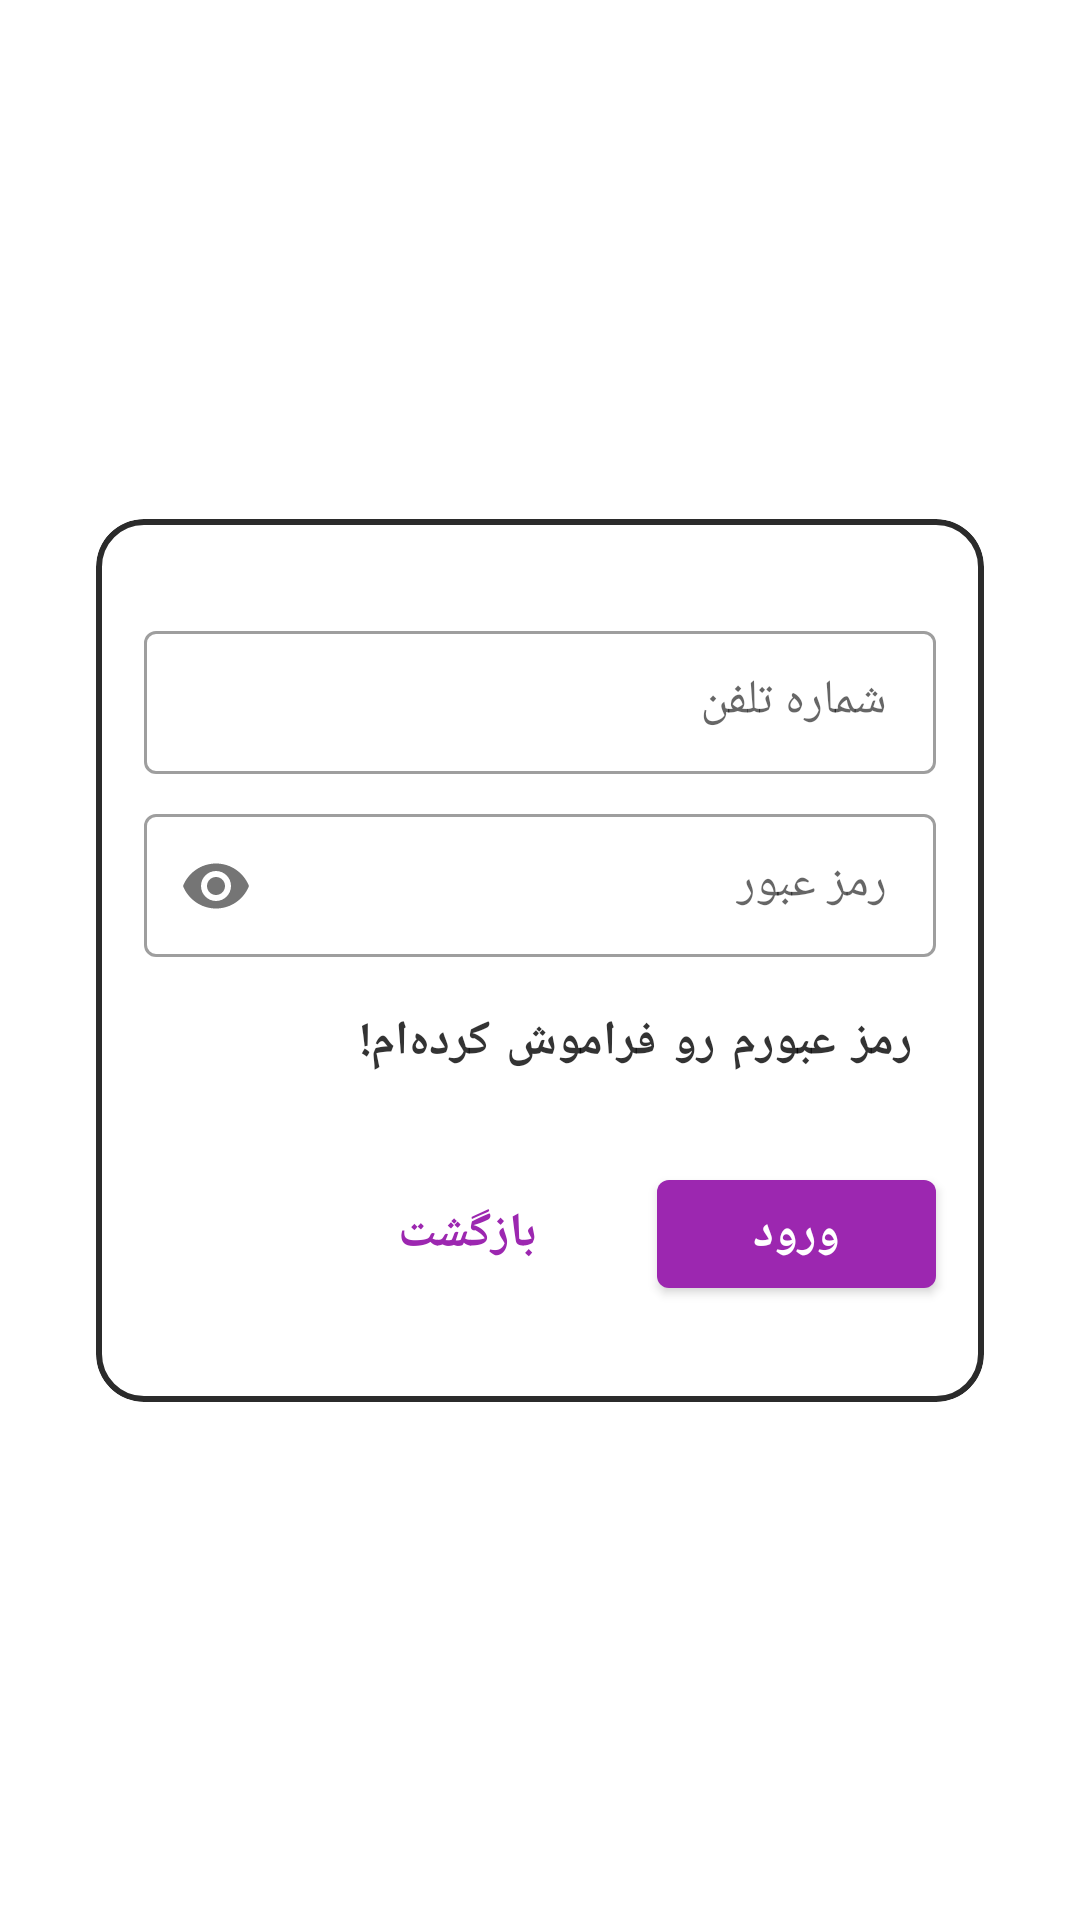

Write the Android layout XML for this screen, with the resource values it uses.
<!-- AndroidManifest.xml: application theme Theme.IMassage -->
<!-- res/layout/fragment_login.xml -->
<?xml version="1.0" encoding="utf-8"?>
<layout
    xmlns:android="http://schemas.android.com/apk/res/android"
    xmlns:app="http://schemas.android.com/apk/res-auto"
    xmlns:tools="http://schemas.android.com/tools"
    android:layoutDirection="ltr"
    >
    <data>
    </data>

    <androidx.constraintlayout.widget.ConstraintLayout
        android:id="@+id/fra_login_container"
        android:layout_width="match_parent"
        android:layout_height="match_parent"
        android:background="@drawable/back_test"
        android:transitionGroup="true"
        tools:context=".ui.fragment.login.LoginFragment">


        <com.google.android.material.card.MaterialCardView
            android:id="@+id/materialCardView"
            android:layout_width="0dp"
            android:layout_height="wrap_content"
            android:layout_marginStart="@dimen/card_margin_start_end"
            android:layout_marginEnd="@dimen/card_margin_start_end"
            app:cardCornerRadius="16dp"
            app:layout_constraintBottom_toBottomOf="parent"
            app:layout_constraintEnd_toEndOf="parent"
            app:layout_constraintStart_toStartOf="parent"
            app:layout_constraintTop_toTopOf="parent"
            app:strokeColor="@color/black_medium"
            app:strokeWidth="2dp">

            <androidx.constraintlayout.widget.ConstraintLayout
                android:layout_width="match_parent"
                android:layout_height="match_parent">

                <com.google.android.material.textfield.TextInputLayout
                    android:id="@+id/fra_login_layout_mobile"
                    style="@style/Widget.MaterialComponents.TextInputLayout.OutlinedBox.Dense"
                    android:layout_width="match_parent"
                    android:layout_height="wrap_content"
                    android:layout_marginStart="16dp"
                    android:layout_marginTop="@dimen/margin_16_24_32_64"
                    android:layout_marginEnd="16dp"
                    android:layout_marginBottom="4dp"
                    android:hint="@string/mobile_number"
                    app:layout_constraintEnd_toEndOf="parent"
                    app:layout_constraintStart_toStartOf="parent"
                    app:layout_constraintTop_toTopOf="parent"
                    app:placeholderText="9*********"
                    app:placeholderTextAppearance="@style/TextAppearance.AppCompat.TextView.normal_16"
                    app:startIconDrawable="@drawable/ic_mobile">

                    <com.google.android.material.textfield.TextInputEditText
                        android:id="@+id/fra_login_mobile"
                        style="@style/TextAppearance.AppCompat.TextView.bold_16"
                        android:layout_width="match_parent"
                        android:layout_height="wrap_content"
                        android:digits="0987654321"
                        android:textSize="@dimen/text_14_16_16_20"
                        android:inputType="phone"/>
                </com.google.android.material.textfield.TextInputLayout>

                <com.google.android.material.textfield.TextInputLayout
                    android:id="@+id/fra_login_layout_password"
                    style="@style/Widget.MaterialComponents.TextInputLayout.OutlinedBox.Dense"
                    android:layout_width="match_parent"
                    android:layout_height="wrap_content"
                    android:layout_marginStart="16dp"
                    android:layout_marginTop="@dimen/margin_8_8_8_16"
                    android:layout_marginEnd="16dp"
                    android:layout_marginBottom="4dp"
                    android:hint="@string/password"
                    android:layoutDirection="rtl"
                    app:layout_constraintEnd_toEndOf="parent"
                    app:layout_constraintStart_toStartOf="parent"
                    app:layout_constraintTop_toBottomOf="@+id/fra_login_layout_mobile"
                    app:passwordToggleEnabled="true"
                    app:placeholderTextAppearance="@style/TextAppearance.AppCompat.TextView.normal_16">

                    <com.google.android.material.textfield.TextInputEditText
                        android:id="@+id/fra_login_password"
                        style="@style/TextAppearance.AppCompat.TextView.bold_16"
                        android:layout_width="match_parent"
                        android:layout_height="wrap_content"
                        android:textSize="@dimen/text_14_16_16_20"
                        android:inputType="numberPassword"
                        android:textAlignment="viewEnd"
                        />
                </com.google.android.material.textfield.TextInputLayout>

                <com.google.android.material.button.MaterialButton
                    android:id="@+id/fra_login_LoginButton"
                    style="@style/Widget.MaterialComponents.Button.Customize"
                    android:layout_width="wrap_content"
                    android:layout_height="wrap_content"
                    android:layout_marginTop="@dimen/margin_8_16_16_32"
                    android:layout_marginBottom="@dimen/margin_16_24_32_64"
                    android:paddingStart="@dimen/margin_16_24_32_40"
                    android:paddingTop="@dimen/margin_4_4_4_8"
                    android:paddingEnd="@dimen/margin_16_24_32_40"
                    android:paddingBottom="@dimen/margin_4_4_4_8"
                    android:textSize="@dimen/text_14_16_16_20"
                    android:text="@string/login"
                    app:layout_constraintBottom_toBottomOf="parent"
                    app:layout_constraintEnd_toEndOf="@+id/fra_login_layout_password"
                    app:layout_constraintTop_toBottomOf="@+id/fra_login_reset_password" />

                <com.airbnb.lottie.LottieAnimationView
                    android:id="@+id/fra_login_show_status"
                    android:layout_width="@dimen/width_24_24_28_40"
                    android:layout_height="@dimen/width_24_24_28_40"
                    app:layout_constraintBottom_toBottomOf="@+id/fra_login_LoginButton"
                    app:layout_constraintEnd_toEndOf="@+id/fra_login_LoginButton"
                    app:layout_constraintStart_toStartOf="@+id/fra_login_LoginButton"
                    app:layout_constraintTop_toTopOf="@+id/fra_login_LoginButton" />
                <com.google.android.material.button.MaterialButton
                    android:id="@+id/fra_login_reset_password"
                    style="@style/Widget.MaterialComponents.Button.TextButton.Customize"
                    android:layout_width="wrap_content"
                    android:layout_height="wrap_content"
                    android:layout_marginTop="@dimen/margin_4_4_4_8"
                    android:text="@string/reset_password"
                    android:textSize="@dimen/text_12_14_16_18"
                    android:textColor="@color/overlay_dark_80"
                    app:cornerRadius="4dp"
                    app:layout_constraintEnd_toEndOf="@+id/fra_login_layout_password"
                    app:layout_constraintTop_toBottomOf="@+id/fra_login_layout_password" />


                <com.google.android.material.button.MaterialButton
                    android:id="@+id/fra_login_back"
                    style="@style/Widget.MaterialComponents.Button.TextButton.Customize"
                    android:layout_width="wrap_content"
                    android:layout_height="wrap_content"
                    android:layout_marginEnd="8dp"
                    android:paddingStart="@dimen/margin_16_24_32_40"
                    android:paddingTop="@dimen/margin_4_4_4_8"
                    android:paddingEnd="@dimen/margin_16_24_32_40"
                    android:paddingBottom="@dimen/margin_4_4_4_8"
                    android:textSize="@dimen/text_14_16_16_20"
                    android:text="@string/back"
                    app:layout_constraintBottom_toBottomOf="@+id/fra_login_LoginButton"
                    app:layout_constraintEnd_toStartOf="@+id/fra_login_LoginButton"
                    app:layout_constraintTop_toTopOf="@+id/fra_login_LoginButton" />

            </androidx.constraintlayout.widget.ConstraintLayout>

        </com.google.android.material.card.MaterialCardView>


    </androidx.constraintlayout.widget.ConstraintLayout>
</layout>
<!-- resources referenced by this layout -->
<resources>
  <color name="black_medium">#2B2B2B</color>
  <color name="overlay_dark_80">#CC000000</color>
  <dimen name="card_margin_start_end">24dp</dimen>
  <dimen name="margin_16_24_32_40">32dp</dimen>
  <dimen name="margin_16_24_32_64">25dp</dimen>
  <dimen name="margin_4_4_4_8">4dp</dimen>
  <dimen name="margin_8_16_16_32">16dp</dimen>
  <dimen name="margin_8_8_8_16">8dp</dimen>
  <dimen name="text_12_14_16_18">14sp</dimen>
  <dimen name="text_14_16_16_20">16sp</dimen>
  <dimen name="width_24_24_28_40">24dp</dimen>
  <string name="back">بازگشت</string>
  <string name="login">ورود</string>
  <string name="mobile_number">شماره تلفن</string>
  <string name="password">رمز عبور</string>
  <string name="reset_password">رمز عبورم رو فراموش کرده‌ام!</string>
  <style name="TextAppearance.AppCompat.TextView.bold_16" parent="TextAppearance.AppCompat">
          <item name="fontFamily">@font/iran_sans_bold</item>
          <item name="android:textSize">16sp</item>
      </style>
  <style name="TextAppearance.AppCompat.TextView.normal_16" parent="TextAppearance.AppCompat">
          <item name="fontFamily">@font/iran_sans</item>
          <item name="android:textSize">16sp</item>
      </style>
  <style name="Widget.MaterialComponents.Button.Customize" parent="Widget.MaterialComponents.Button">
          <item name="android:fontFamily">@font/iran_sans_bold</item>
          <item name="android:textStyle">bold</item>
      </style>
  <style name="Widget.MaterialComponents.Button.TextButton.Customize" parent="Widget.MaterialComponents.Button.TextButton">
          <item name="android:fontFamily">@font/iran_sans_bold</item>
          <item name="android:textStyle">bold</item>
      </style>
  <style name="Theme.IMassage" parent="Theme.MaterialComponents.DayNight.NoActionBar">
          
          <item name="colorPrimary">@color/avatar_color_7</item>
          <item name="colorPrimaryDark">@color/purple_400</item>
          <item name="colorOnPrimary">@color/white</item>
          
          <item name="colorSecondary">@color/default_teal_200</item>
          <item name="colorSecondaryVariant">@color/default_teal_700</item>
          <item name="colorOnSecondary">@color/black</item>
          
          <item name="android:statusBarColor" tools:targetApi="l">?attr/colorPrimaryVariant</item>
          
          <item name="fontFamily">@font/iran_sans</item>
  
      </style>
  <color name="avatar_color_7">#ff9c27b0</color>
  <color name="purple_400">#AB47BC</color>
  <color name="white">#FFFFFFFF</color>
  <color name="default_teal_200">#FF03DAC5</color>
  <color name="default_teal_700">#FF018786</color>
  <color name="black">#ff000000</color>
</resources>
